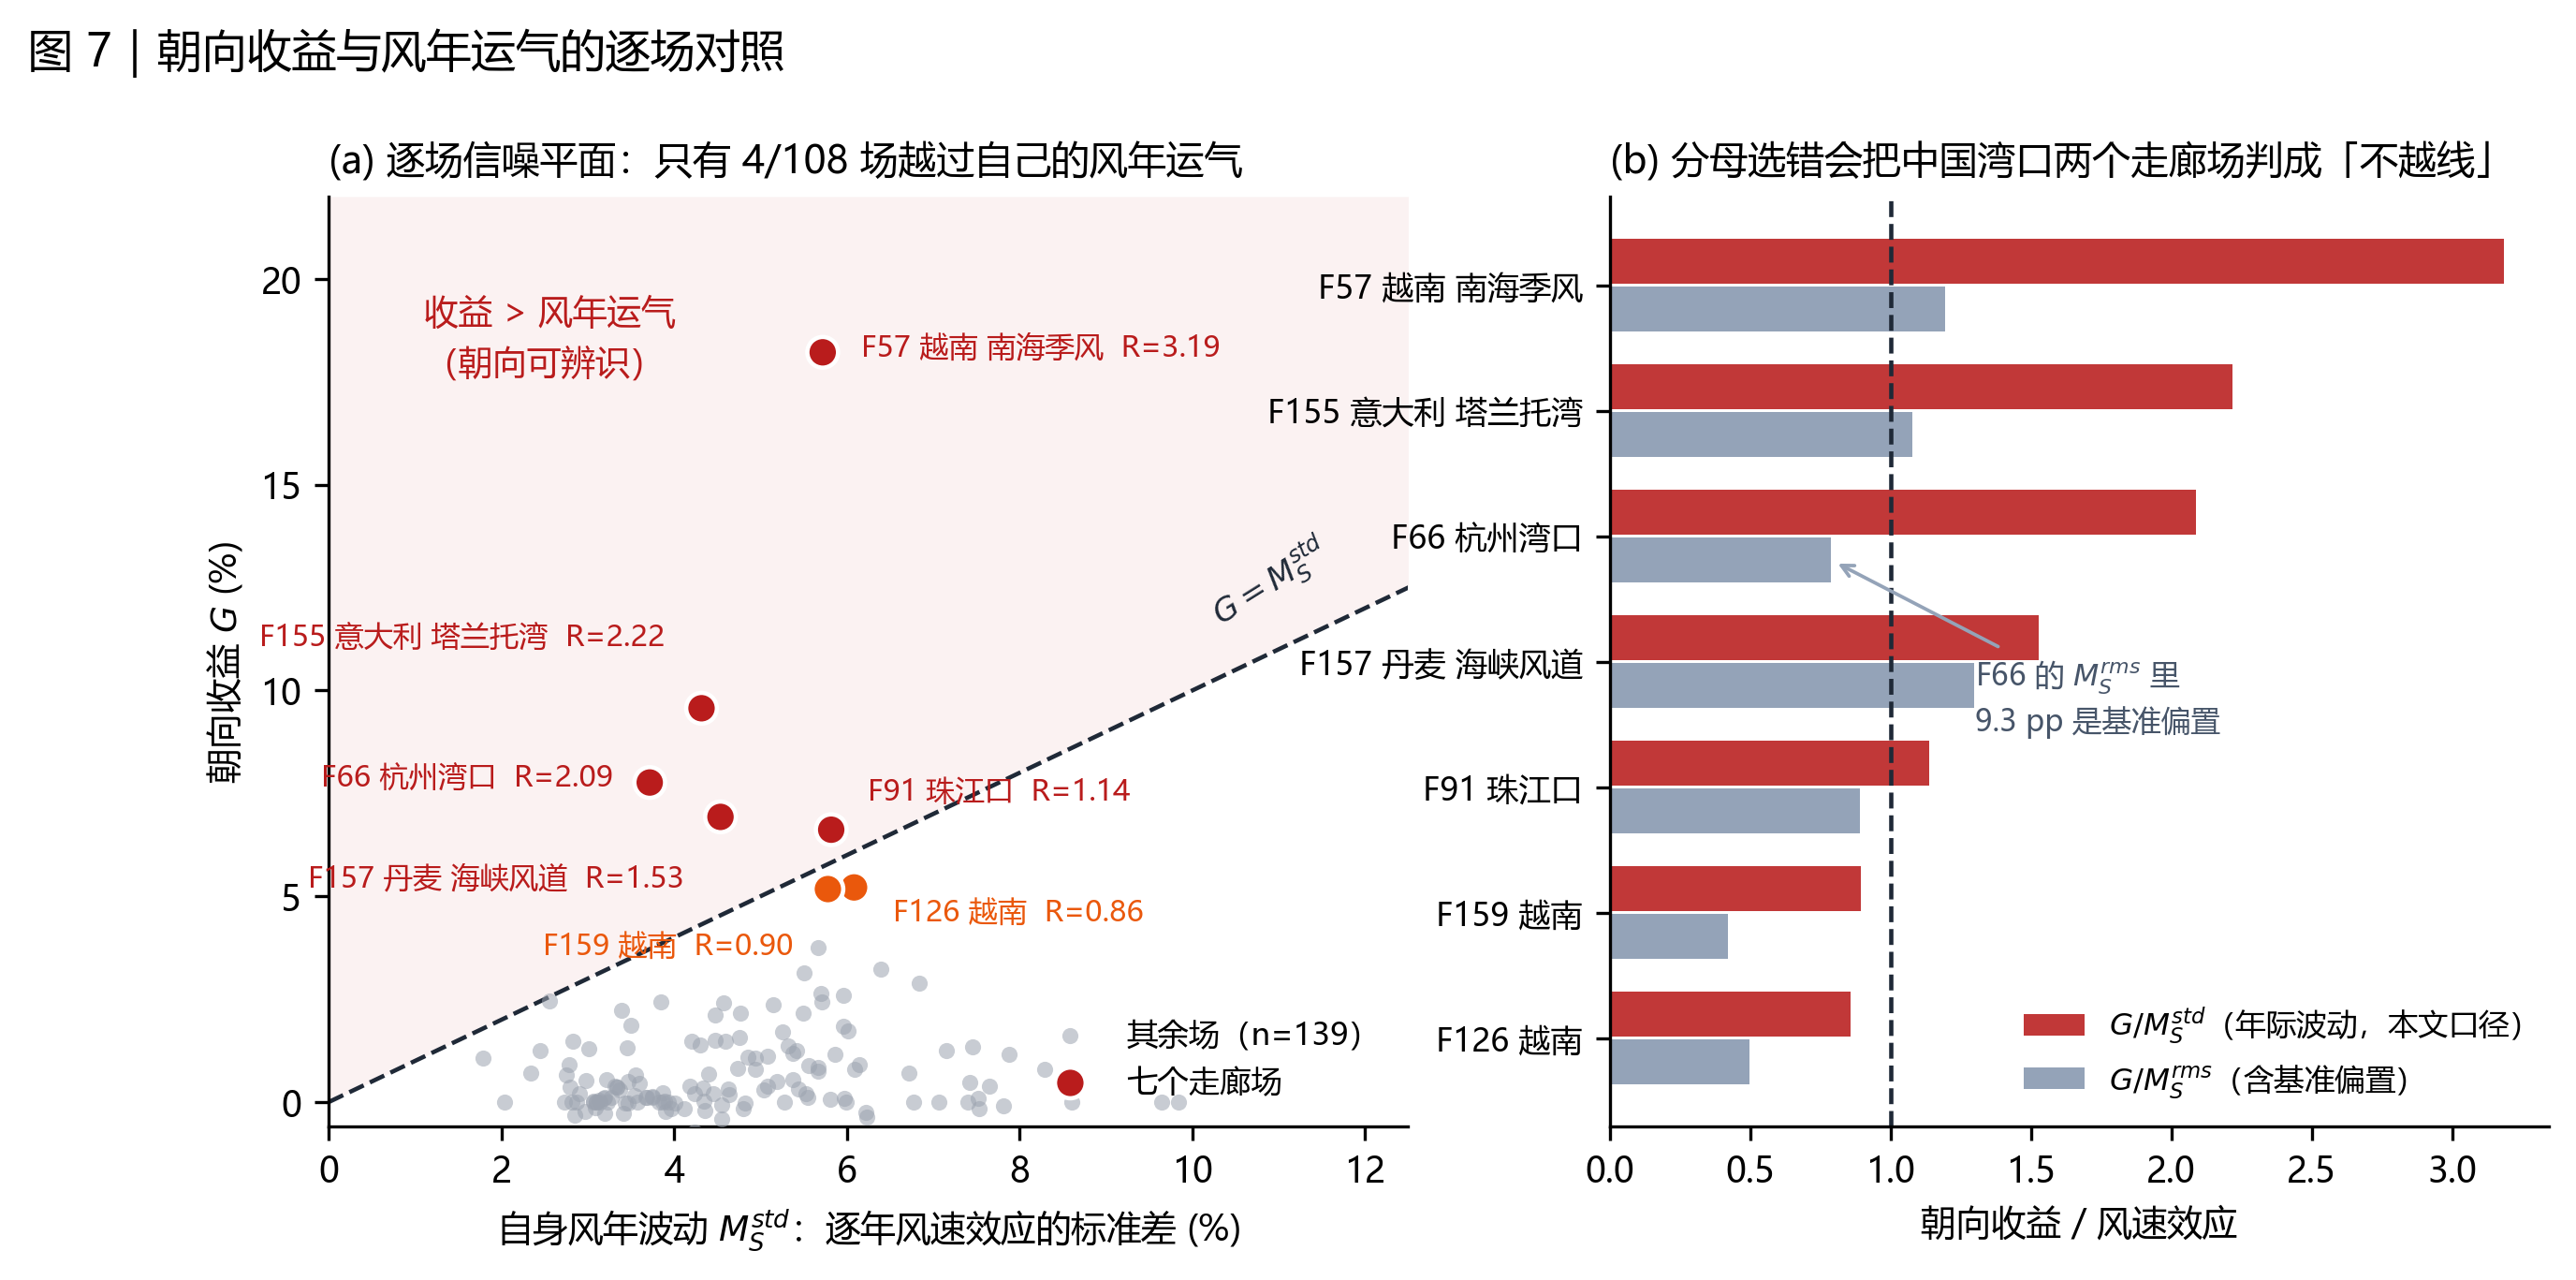

The script that saved this image:
# -*- coding: utf-8 -*-
"""
图 7｜朝向收益 vs 风年运气：逐场信噪平面
复跑：python _build_v6_derived.py && python Fig2_gain_vs_noise.py
数据：四情景 v6（廷显 2026-08-10 交付的 four_scenario_floris_aep_v6.csv），
      派生层由本目录 _build_v6_derived.py 重算——不要用 output/ 下那几个
      four_scenario_{effects,farm_summary}*.csv，它们仍是 v5。
口径：分母用 S_shapley 的逐年标准差（真实年际波动），不用 RMS——
      RMS 混入了相对 1981-2010 基准的持续偏置，且该偏置在季风场最大。
"""
import os
import numpy as np
import pandas as pd
import matplotlib
matplotlib.use("Agg")
import matplotlib.pyplot as plt

HERE = os.path.dirname(os.path.abspath(__file__))

plt.rcParams.update({
    "font.family": ["Microsoft YaHei", "SimHei", "DejaVu Sans"],
    "axes.unicode_minus": False, "font.size": 9,
    "axes.spines.top": False, "axes.spines.right": False,
    "savefig.dpi": 300, "savefig.bbox": "tight",
})
HI, MID, LO, LINE = "#b91c1c", "#ea580c", "#9ca3af", "#1f2937"

summ = pd.read_csv(os.path.join(HERE, "v6_farm_summary.csv"), encoding="utf-8-sig")
f = summ.set_index("farm_id").rename(
    columns={"n_years": "n", "M_S_std": "S_std", "M_S_mean": "S_mean",
             "M_S_rms": "S_rms", "R_std": "R"})
f = f[f.n >= 3].copy()

NAMES = {57: "F57 越南\n南海季风", 155: "F155 意大利\n塔兰托湾",
         66: "F66 杭州湾口", 157: "F157 丹麦\n海峡风道",
         91: "F91 珠江口", 126: "F126 越南", 159: "F159 越南"}
TOP = list(NAMES)

fig, axes = plt.subplots(1, 2, figsize=(10.2, 4.3),
                         gridspec_kw={"width_ratios": [1.15, 1]})

# ---- (a) 信噪平面 -------------------------------------------------------
ax = axes[0]
lim = 22
ax.fill_between([0, lim], [0, lim], [lim, lim], color=HI, alpha=.055, lw=0)
ax.plot([0, lim], [0, lim], color=LINE, ls="--", lw=1.1, zorder=2)
ax.text(10.4, 11.35, "$G = M_S^{std}$", fontsize=8.2, color=LINE,
        rotation=32, rotation_mode="anchor", va="bottom")
ax.text(1.1, 19.6, "收益 > 风年运气\n（朝向可辨识）", fontsize=8.8,
        color=HI, va="top", linespacing=1.5)

oth = f[~f.index.isin(TOP)]
ax.scatter(oth.S_std, oth.G_mean, s=17, c=LO, alpha=.55, lw=0, zorder=3,
           label=f"其余场（n={len(oth)}）")
hl = f.loc[[i for i in TOP if i in f.index]]
ax.scatter(hl.S_std, hl.G_mean, s=62, c=[HI if r > 1 else MID for r in hl.R],
           edgecolor="white", lw=1.1, zorder=5, label="七个走廊场")

# 逐场手工排版，避开互相重叠
OFF = {57: (.45, .1, "left", "center"),
       155: (-.42, 1.35, "right", "bottom"),
       66: (-.42, .1, "right", "center"),
       157: (-.42, -1.15, "right", "top"),
       91: (.42, .55, "left", "bottom"),
       126: (.45, -.25, "left", "top"),
       159: (-.40, -1.05, "right", "top")}
for fid, row in hl.iterrows():
    dx, dy, ha, va = OFF[fid]
    ax.annotate(f"{NAMES[fid]}  R={row.R:.2f}".replace("\n", " "),
                (row.S_std + dx, row.G_mean + dy), ha=ha, va=va, fontsize=7.5,
                color=HI if row.R > 1 else MID, linespacing=1.3, zorder=6)
ax.set_xlim(0, 12.5); ax.set_ylim(-0.6, lim)
ax.set_xlabel("自身风年波动 $M_S^{std}$：逐年风速效应的标准差 (%)")
ax.set_ylabel("朝向收益 $G$ (%)")
n5 = f[f.n >= 5]
ax.set_title(f"(a) 逐场信噪平面：只有 {(n5.R>1).sum()}/{len(n5)} 场越过自己的风年运气",
             fontsize=9.8, loc="left")
ax.legend(fontsize=8, loc="lower right", frameon=False)

# ---- (b) 两种分母之别 ---------------------------------------------------
ax = axes[1]
b = f.loc[[i for i in TOP if i in f.index]].copy()
b["R_rms_"] = b.G_mean / b.S_rms
b = b.sort_values("R")
y = np.arange(len(b))
ax.barh(y + .19, b.R, height=.36, color=HI, alpha=.88, label="$G/M_S^{std}$（年际波动，本文口径）")
ax.barh(y - .19, b.R_rms_, height=.36, color="#94a3b8", label="$G/M_S^{rms}$（含基准偏置）")
ax.axvline(1, color=LINE, ls="--", lw=1.1)
ax.set_yticks(y)
ax.set_yticklabels([NAMES[i].replace("\n", " ") for i in b.index], fontsize=8.2)
ax.set_xlabel("朝向收益 / 风速效应")
ax.set_title("(b) 分母选错会把中国湾口两个走廊场判成「不越线」", fontsize=9.8, loc="left")
ax.legend(fontsize=7.8, loc="lower right", frameon=False)
i66 = list(b.index).index(66)
ax.annotate("F66 的 $M_S^{rms}$ 里\n9.3 pp 是基准偏置", (b.loc[66, "R_rms_"], i66 - .19),
            (1.30, i66 - 1.55), fontsize=7.6, color="#475569",
            arrowprops=dict(arrowstyle="->", color="#94a3b8", lw=.9), linespacing=1.4)

fig.suptitle("图 7｜朝向收益与风年运气的逐场对照", fontsize=11.5, x=.02, ha="left", y=1.02)
for ext in ("png", "pdf"):
    fig.savefig(os.path.join(HERE, f"Fig2_gain_vs_noise.{ext}"))
print("saved -> Fig2_gain_vs_noise.png/pdf")

print("\n可复现要点（四情景 v6）：")
print(f"  M_S_std 中位 {n5.S_std.median():.2f}%  (论文 CV 地板 5.2%)")
print(f"  R>1 场数 (n>=5): {(n5.R>1).sum()}/{len(n5)}  -> {sorted(n5[n5.R>1].index)}")
print(f"  R_rms>1 (n>=5): {(n5.G_mean/n5.S_rms>1).sum()}  -> {sorted(n5[n5.G_mean/n5.S_rms>1].index)}")
print(b[["country", "n", "G_mean", "S_std", "S_rms", "S_mean", "R", "R_rms_"]].round(2).to_string())
